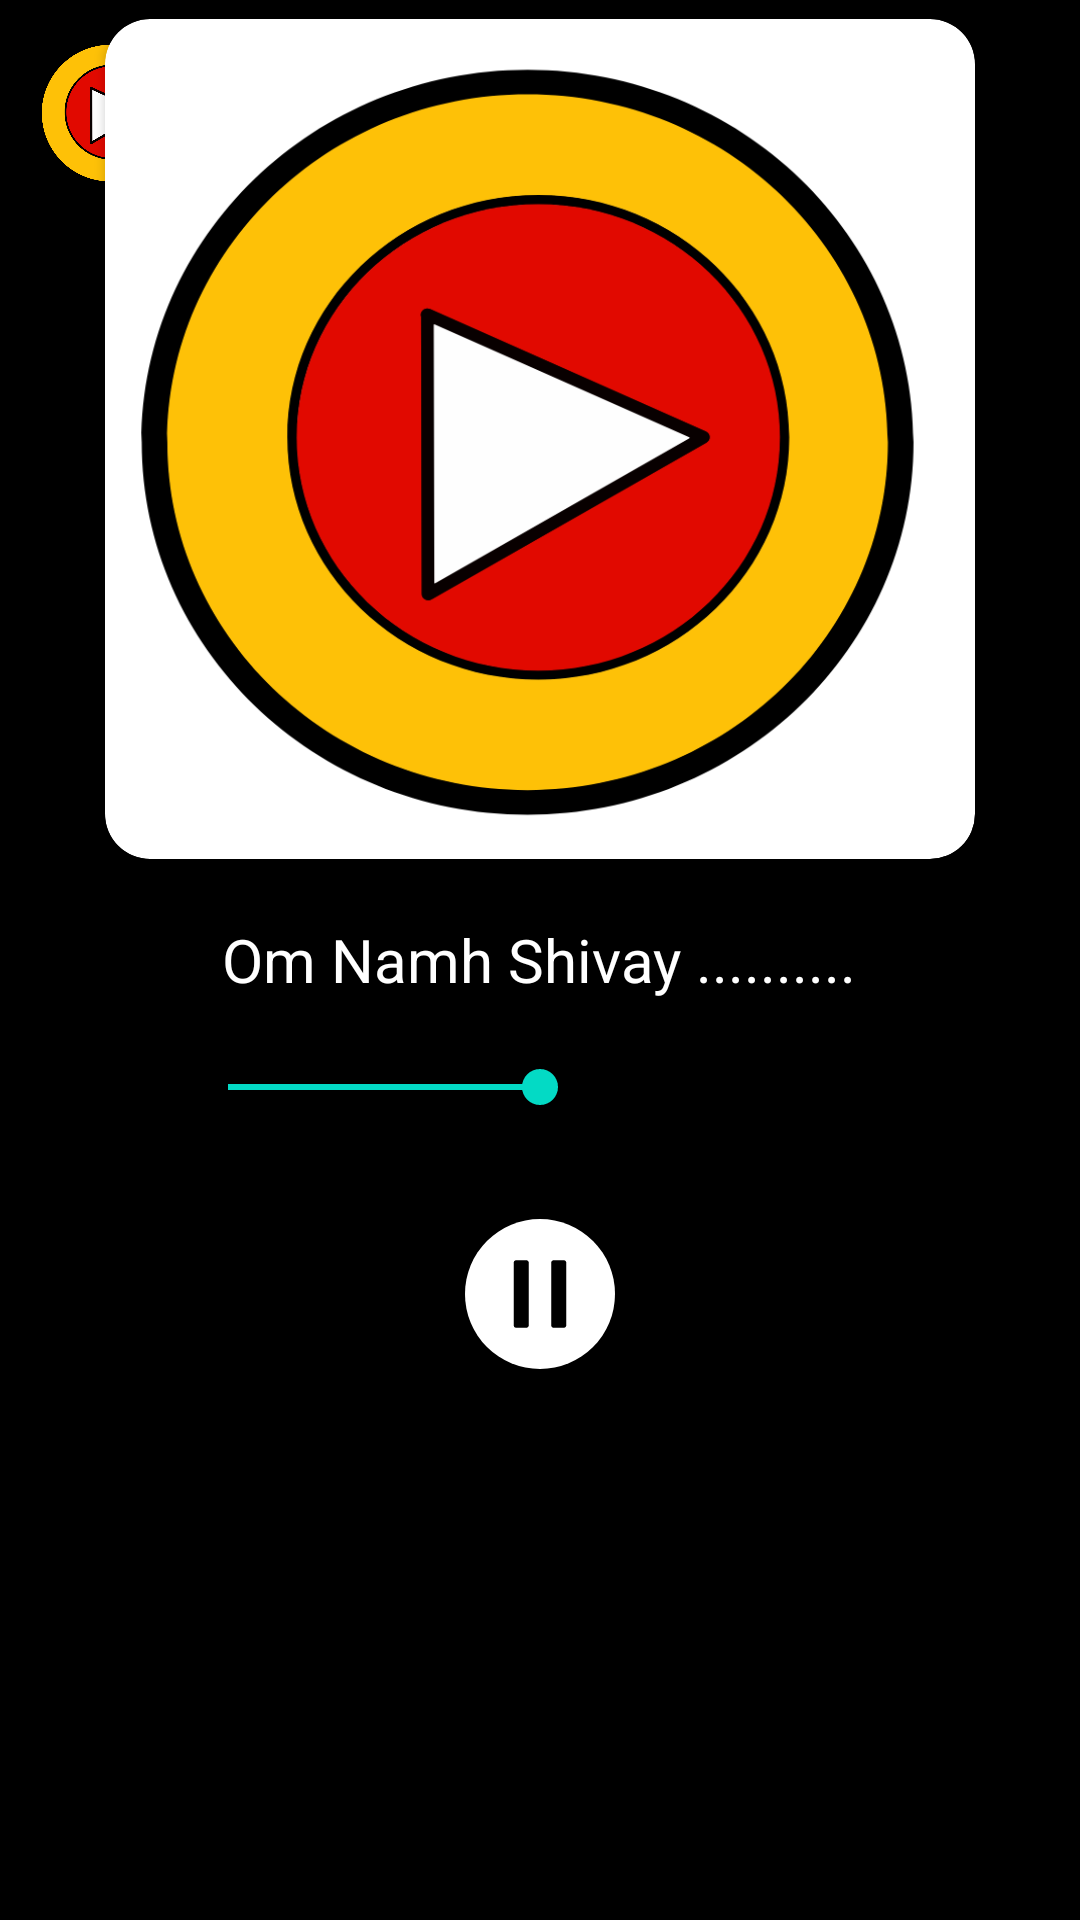

The Android layout XML behind this screen, and the referenced resources:
<!-- AndroidManifest.xml: application theme Theme.MusicPlayer -->
<!-- res/layout/fragment_player__dialog_.xml -->
<?xml version="1.0" encoding="utf-8"?>
<RelativeLayout xmlns:android="http://schemas.android.com/apk/res/android"
    xmlns:app="http://schemas.android.com/apk/res-auto"
    xmlns:tools="http://schemas.android.com/tools"
    android:layout_width="match_parent"
    android:layout_height="match_parent"
    android:id="@+id/player"
    android:background="@color/black"
    tools:context=".PlayerActivity">

    <ImageView
        android:id="@+id/songimg"
        android:layout_width="55dp"
        android:layout_height="55dp"
        android:layout_marginLeft="10dp"
        android:layout_marginTop="10dp"
        android:src="@drawable/app_logo" />

    <androidx.cardview.widget.CardView
        android:id="@+id/song_image_art"
        android:layout_width="290dp"
        android:layout_height="280dp"
        android:layout_above="@+id/song_name"
        android:layout_centerHorizontal="true"
        app:cardCornerRadius="15dp">


        <ImageView
            android:id="@+id/song_image"
            android:layout_width="match_parent"
            android:layout_height="match_parent"
            android:layout_alignParentLeft="true"
            android:adjustViewBounds="true"
            android:background="@drawable/app_logo"
            android:scaleType="centerCrop" />
    </androidx.cardview.widget.CardView>

    <TextView
        android:id="@+id/song_name"
        android:layout_width="wrap_content"
        android:layout_height="wrap_content"
        android:layout_centerInParent="true"
        android:layout_marginLeft="35dp"
        android:layout_marginTop="20dp"
        android:layout_marginRight="35dp"
        android:ellipsize="marquee"
        android:marqueeRepeatLimit="marquee_forever"
        android:scrollHorizontally="true"
        android:singleLine="true"
        android:text="Om Namh Shivay .........."
        android:textColor="@color/white"

        android:textSize="20sp" />

    <SeekBar
        android:id="@+id/progress"
        android:layout_width="match_parent"
        android:layout_height="wrap_content"
        android:layout_below="@id/song_name"
        android:layout_centerInParent="true"
        android:layout_marginLeft="60dp"
        android:layout_marginTop="20dp"
        android:layout_marginRight="60dp"
        android:progress="50" />

    <RelativeLayout
        android:layout_width="match_parent"
        android:layout_height="wrap_content"
        android:layout_below="@id/progress"
        android:layout_marginTop="35dp">

        <Button
            android:layout_width="32dp"
            android:layout_height="32dp"
            android:layout_centerVertical="true"
            android:layout_marginRight="60dp"
            android:layout_toLeftOf="@id/play"
            android:background="@drawable/encore_icon_skip_back_24" />


        <RelativeLayout
            android:id="@+id/play"
            android:layout_width="50dp"
            android:layout_height="50dp"
            android:layout_centerInParent="true"
            android:background="@drawable/round_btn">

            <Button
                android:id="@+id/play_btn"
                android:layout_width="30dp"
                android:layout_height="30dp"
                android:layout_centerInParent="true"
                android:background="@drawable/player_play" />

        </RelativeLayout>

        <Button
            android:layout_width="32dp"
            android:layout_height="32dp"
            android:layout_centerVertical="true"
            android:layout_marginLeft="60dp"
            android:layout_toRightOf="@id/play"
            android:background="@drawable/encore_icon_skip_forward_24" />


    </RelativeLayout>

</RelativeLayout>
<!-- resources referenced by this layout -->
<resources>
  <color name="black">#FF000000</color>
  <color name="white">#FFFFFFFF</color>
  <!-- drawable app_logo: png bitmap (drawable-v24, 60348 bytes) -->
  <!-- drawable player_play (drawable) -->
  <?xml version="1.0" encoding="utf-8"?>
  <vector xmlns:android="http://schemas.android.com/apk/res/android"
      android:width="24.0dip"
      android:height="24.0dip"
      android:viewportWidth="24.0"
      android:viewportHeight="24.0">
      <path
          android:fillColor="#ff000000"
          android:pathData="M5.7,3a0.7,0.7 0,0 0,-0.7 0.7v16.6a0.7,0.7 0,0 0,0.7 0.7h2.6a0.7,0.7 0,0 0,0.7 -0.7L9,3.7a0.7,0.7 0,0 0,-0.7 -0.7L5.7,3zM15.7,3a0.7,0.7 0,0 0,-0.7 0.7v16.6a0.7,0.7 0,0 0,0.7 0.7h2.6a0.7,0.7 0,0 0,0.7 -0.7L19,3.7a0.7,0.7 0,0 0,-0.7 -0.7h-2.6z" />
  </vector>
  <!-- drawable round_btn (drawable) -->
  <?xml version="1.0" encoding="utf-8"?>
  <shape xmlns:android="http://schemas.android.com/apk/res/android"
      android:shape="oval">
      <solid android:color="#ffffff" /> 
      <corners android:radius="10dp" /> 
  </shape>
  <style name="Theme.MusicPlayer" parent="Theme.MaterialComponents.DayNight.DarkActionBar">
          
          <item name="colorPrimary">@color/purple_500</item>
          <item name="colorPrimaryVariant">@color/purple_700</item>
          <item name="colorOnPrimary">@color/white</item>
          
          <item name="colorSecondary">@color/teal_200</item>
          <item name="colorSecondaryVariant">@color/teal_700</item>
          <item name="colorOnSecondary">@color/black</item>
          
          <item name="android:statusBarColor" tools:targetApi="21">@color/blue</item>
          
      </style>
  <color name="purple_500">#FF6200EE</color>
  <color name="purple_700">#FF3700B3</color>
  <color name="teal_200">#FF03DAC5</color>
  <color name="teal_700">#FF018786</color>
  <color name="blue">#3F51B5</color>
</resources>
